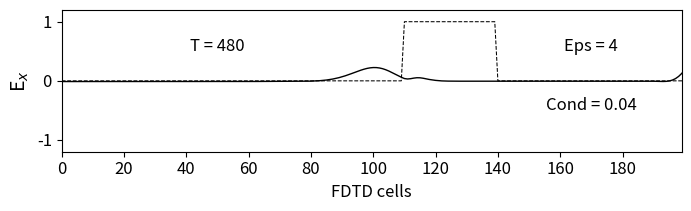

The matplotlib source for this figure:
""" Cálculo de los coeficientes de reflexión y transmisión
    para un pulso Gaussiano que pasa a través de un material
    dieléctrico con una cierta conductividad.
"""
import numpy as np
from math import pi, sin, exp
from matplotlib import pyplot as plt

kmax = 200
ex = np.zeros(kmax+1)
hy = np.zeros(kmax+1)
ex2 = np.zeros(kmax+1)
hy2 = np.zeros(kmax+1)

# Tamaño de la celda
ddx = 0.001 

# Time step 
dt = ddx / 6e8 

boundary_low = [0,0,0,0]
boundary_high = [0,0,0,0] 

#Parametros del pulso
k_ini=20
k_1=100
k_2=130
t_0=40
s_0=12


# Create Dielectric Profile
epsz = 8.854e-12
epsilon = 4
sigma = 0.04
ca = np.ones(kmax+1)
cb = np.ones(kmax+1) * 0.5

cb_start = 110
cb_end=140
eaf = dt * sigma / (2 * epsz * epsilon)
ca[cb_start:cb_end] = (1 - eaf ) / (1 + eaf )
cb[cb_start:cb_end] = 0.5 / (epsilon * (1 + eaf ))

nsteps = 480


#Inicialización de algunos valores
ei=np.zeros(nsteps+1)
er=np.zeros(nsteps+1)
et=np.zeros(nsteps+1)

# FDTD Loop
for time_step in range(1, nsteps + 1):

    # Calculate the Ex field
    for k in range(1, kmax+1):
        ex[k] = ca[k] * ex[k] + cb[k] * (hy[k - 1] - hy[k])
        ex2[k]= ex2[k] + 0.5 * (hy2[k - 1] - hy2[k])
        if k==k_1:
            ei[time_step] = ex2[k]
            er[time_step] = ex[k]
        if k==k_2:
            et[time_step] = ex[k]    

    # Put a gaussian pulse at the low end (Con material y sin el)
    #Soft source
    pulse = exp(-0.5*((t_0-time_step)/s_0)**2)
    ex[k_ini] = 0.5* pulse + ex[k_ini]
    hy[k_ini-1] = 0.25* pulse + hy[k_ini-1]
    hy[k_ini+1] = 0.25*pulse + hy[k_ini+1]

    ex2[k_ini] = 0.5* pulse + ex2[k_ini]
    hy2[k_ini-1] = 0.25* pulse + hy2[k_ini-1]
    hy2[k_ini+1] = 0.25* pulse + hy2[k_ini+1]
    
    #Hard Source
    """pulse = exp(-0.5*((t_0-time_step)/s_0)**2)
    ex[k_ini] = (3.0/2.0)*pulse
    hy[k_ini-1] = (3.0/4.0)*pulse 
    hy[k_ini+1] =(3.0/4.0)* pulse 
    ex2[k_ini] = (3.0/2.0)*pulse 
    hy2[k_ini-1] = (3.0/4.0)*pulse 
    hy2[k_ini+1] = (3.0/4.0)*pulse"""

    # Absorbing Boundary Conditions
    ex[0] = boundary_low.pop(0)
    boundary_low.append(ex[1])
    ex[kmax] = boundary_high.pop(0)
    boundary_high.append(ex[kmax - 1])

    ex2[0] = boundary_low.pop(0)
    boundary_low.append(ex2[1])
    ex2[kmax] = boundary_high.pop(0)
    boundary_high.append(ex2[kmax - 1])

    # Calculate the Hy field
    for k in range(kmax):
        hy[k] = hy[k] + 0.5 * (ex[k] - ex[k + 1])
        hy2[k] = hy2[k] + 0.5 * (ex2[k] - ex2[k + 1])
    

er=ei-er

#Transformada de Fourier
eiw=np.fft.fft(ei)
erw=np.fft.fft(er)
etw=np.fft.fft(et)

#Se calcula el modulo de los numeros complejos
modeiw=np.linalg.norm(np.absolute(eiw))
moderw=np.linalg.norm(np.absolute(erw))
modetw=np.linalg.norm(np.absolute(etw))
 

R=moderw/modeiw
T=modetw/modeiw

print(moderw, modeiw)
print(R)
print(modetw, modeiw)
print(T)


# Plot the outputs in Fig. 1.6
plt.rcParams['font.size'] = 12
plt.figure(figsize=(8, 2.25))


plt.plot(ex, color='k', linewidth=1)
plt.ylabel('E$_x$', fontsize='14')
plt.xticks(np.arange(0, 199, step=20))
plt.xlim(0, 199)
plt.yticks(np.arange(-1, 1.2, step=1))
plt.ylim(-1.2, 1.2)
plt.text(50, 0.5, 'T = {}'.format(time_step),
         horizontalalignment='center')
plt.plot((0.5 / cb - 1) / 3, 'k--',
         linewidth=0.75) # The math on cb is just for scaling
plt.text(170, 0.5, 'Eps = {}'.format(epsilon),
         horizontalalignment='center')
plt.text(170, -0.5, 'Cond = {}'.format(sigma),
         horizontalalignment='center')
plt.xlabel('FDTD cells')

plt.subplots_adjust(bottom=0.25, hspace=0.45)
plt.show()